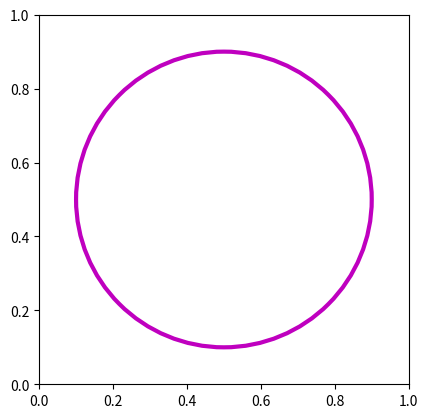

Python code for this plot:
# ch27_3.py
import matplotlib.pyplot as plt

figure, axes = plt.subplots()           # 建立子圖物件
circle = plt.Circle((0.5,0.5), 0.4, fill=False,
                    linewidth=3, edgecolor='m') # 繪製圓
axes.set_aspect('equal')                # 設定座標單位長度相同
plt.gca().add_artist(circle)            # 將物件加入圖表物件
plt.show()
